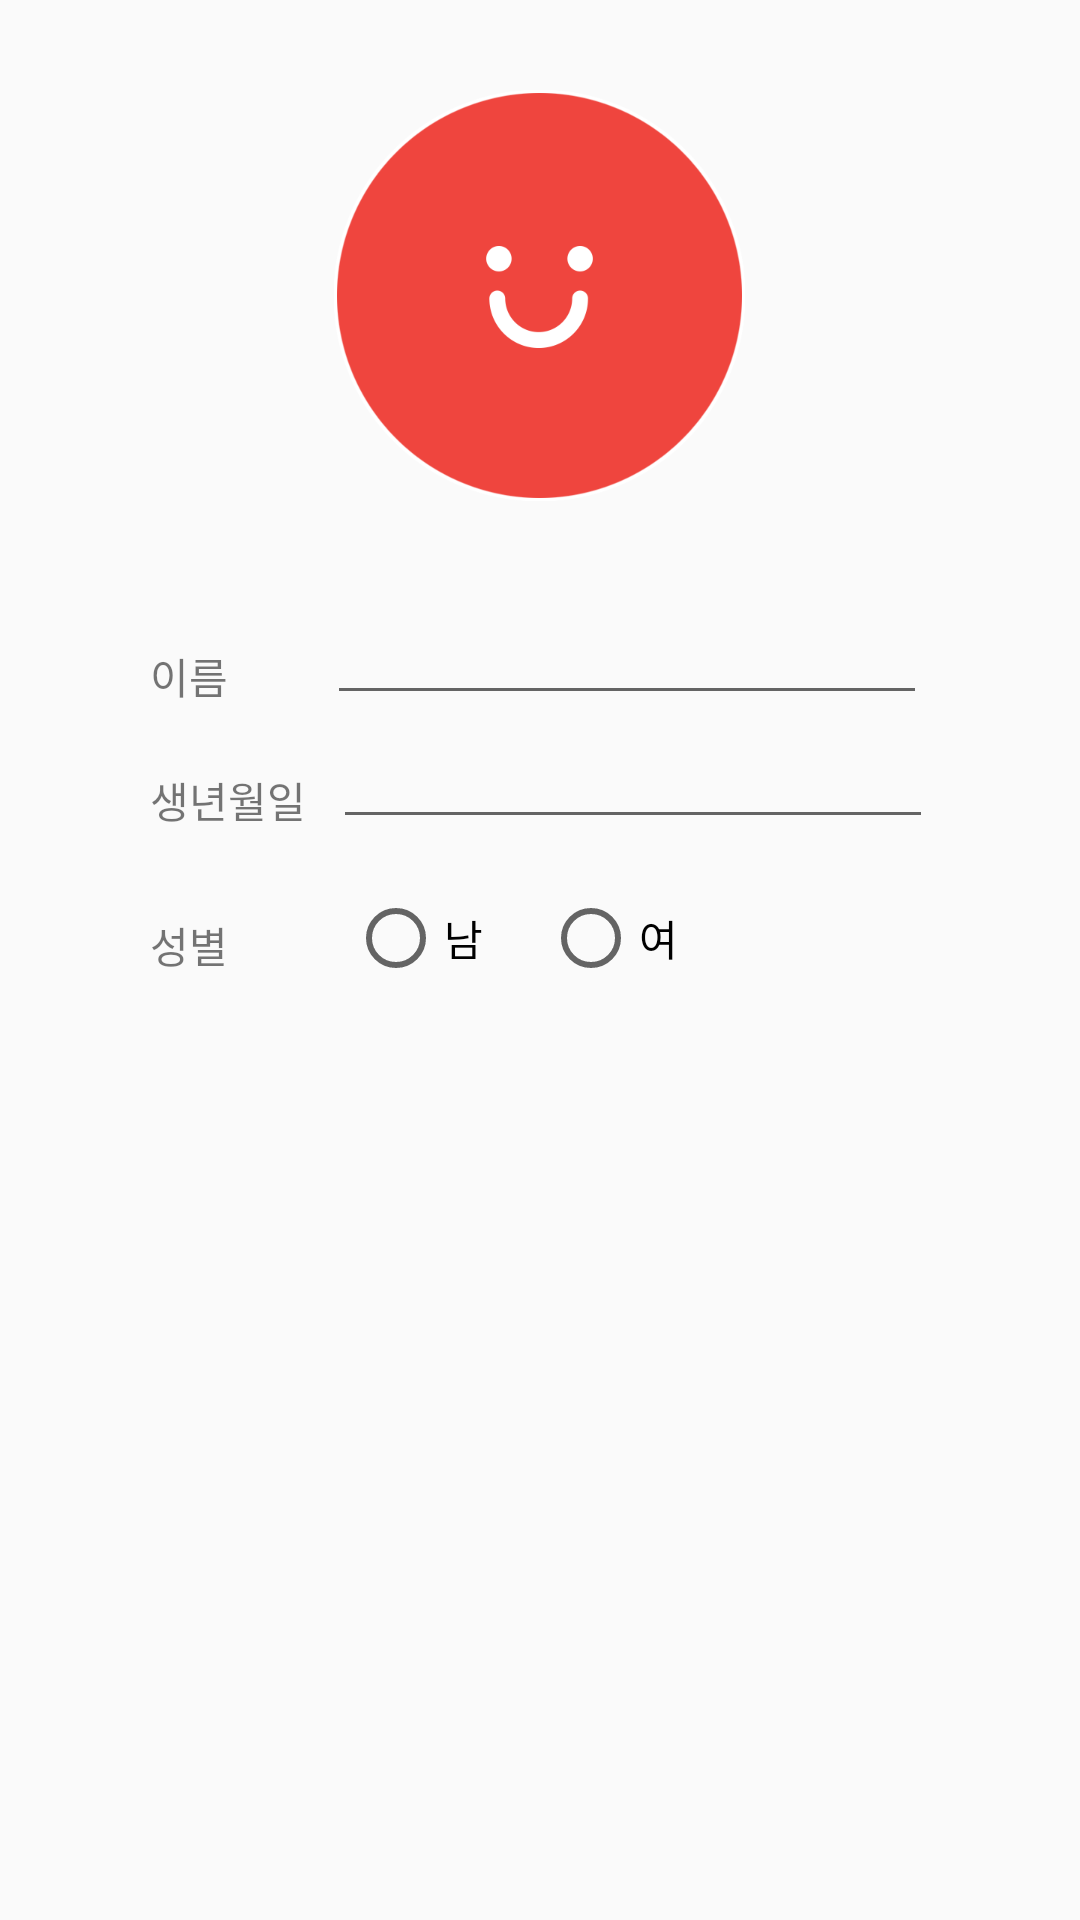

Produce the Android XML layout that renders to this screen, including the resource entries it uses.
<!-- AndroidManifest.xml: application theme AppTheme -->
<!-- res/layout/my_info.xml -->
<?xml version="1.0" encoding="utf-8"?>
<LinearLayout
    xmlns:android="http://schemas.android.com/apk/res/android"
    android:id="@+id/layout01"
    android:layout_width="fill_parent"
    android:layout_height="fill_parent"
    android:orientation="vertical"
    android:visibility="visible"
    android:weightSum="1">


    <ImageButton
        android:layout_width="wrap_content"
        android:layout_height="wrap_content"
        android:id="@+id/imageView11"
        android:layout_gravity="center_horizontal"
        android:background="@drawable/profile"
        android:layout_marginTop="30dp"
        android:padding="2dp" />

    <LinearLayout
        android:orientation="horizontal"
        android:layout_width="fill_parent"
        android:layout_height="wrap_content"
        android:layout_marginTop="30dp">
        <TextView android:text="이름"
            android:id="@+id/lala1"
            android:layout_width="wrap_content"
            android:layout_height="wrap_content"
            android:layout_marginTop="5dp"
            android:layout_marginLeft="50dp" />
        <EditText android:text=""
            android:id="@+id/m_name"
            android:layout_width="200dp"
            android:layout_height="wrap_content"
            android:layout_marginLeft="33dp"
            android:layout_marginRight="30dp"
            android:singleLine="true" />
    </LinearLayout>
    <LinearLayout
        android:orientation="horizontal"
        android:layout_width="fill_parent"
        android:layout_height="wrap_content">
        <TextView android:text="생년월일"
            android:id="@+id/lala2"
            android:layout_width="wrap_content"
            android:layout_height="wrap_content"
            android:layout_marginLeft="50dp"
            android:gravity="center_vertical|center_horizontal"
            android:layout_marginTop="5dp" />
        <EditText android:text=""
            android:id="@+id/m_birth"
            android:layout_width="200dp"
            android:layout_height="wrap_content"
            android:layout_marginRight="30dp"
            android:layout_marginLeft="9dp"
            android:singleLine="true" />
    </LinearLayout>
    <LinearLayout
        android:orientation="horizontal"
        android:layout_width="fill_parent"
        android:layout_height="wrap_content"
        android:layout_marginTop="5dp">

        <TextView android:text="성별"
            android:id="@+id/lala3"
            android:layout_width="wrap_content"
            android:layout_height="wrap_content"
            android:layout_marginLeft="50dp"
            android:layout_marginTop="20dp" />

        <RadioGroup
            android:layout_width="wrap_content"
            android:layout_height="wrap_content"
            android:orientation="horizontal"

            android:id="@+id/m_sex"
            android:layout_marginTop="12dp">


            <RadioButton
                android:layout_width="wrap_content"
                android:layout_height="wrap_content"
                android:text="남"
                android:id="@+id/m_sex1"
                android:layout_marginLeft="40dp" />

            <RadioButton
                android:layout_width="wrap_content"
                android:layout_height="wrap_content"
                android:text="여"
                android:id="@+id/m_sex2"
                android:layout_marginLeft="20dp" />

        </RadioGroup>

    </LinearLayout>

</LinearLayout>
<!-- resources referenced by this layout -->
<resources>
  <!-- drawable profile: png bitmap (drawable-xxxhdpi, 31647 bytes) -->
  <style name="AppTheme" parent="Theme.AppCompat.Light.DarkActionBar">
          <item name="android:actionBarStyle">@style/MyActionBar</item>
      </style>
  <style name="MyActionBar" parent="@android:Widget.Holo.Light.ActionBar.Solid.Inverse">
          <item name="android:background">@drawable/menubar</item>
      </style>
  <!-- drawable menubar: png bitmap (drawable-xxxhdpi, 4324 bytes) -->
</resources>
